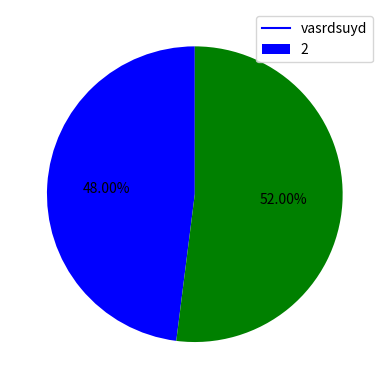

The matplotlib source for this figure:
import matplotlib.pyplot as plt


def draw():
    while True:
        if input('Continue? ') == 'n':
            break
        else:
            xs = input('x: ')
            ys = input('y: ')
            color = input("color: ")
        try:
            xs_int = [int(x) for x in xs.split()]
            ys_int = [int(y) for y in ys.split()]
            if color:
                plt.plot(xs_int, ys_int, color = color)
            else:
                plt.plot(xs_int, ys_int)
        except Exception as e:
            print(e)
    plt.show()


def draw_plots(*args, **kwargs):
    i = 1
    keys = kwargs.keys()
    for x, y in args:
        color = 'color_'+str(i)
        try:
            if color in keys:
                plt.plot(x, y, color = kwargs[color])
            else:
                plt.plot(x, y)
        except Exception as e:
            print(e)
        i += 1
    plt.show()

# draw_plots(([3,4, 6], [6, 9, 7]), color= 'red')


def draw_pie(*args):
    sizes, colors, labels = [], [], []
    for size, color, label in args:
        sizes.append(size)
        colors.append(color)
        labels.append(label)
    plt.pie(sizes, colors=colors, autopct='%1.2f%%', startangle= 90)
    plt.legend(labels, loc ='best')
    plt.show()

# draw_pie((12, 'red', 'vasrdsuyd'), (13, 'blue', '2'))

def draw_bar(*args, colors):
    x, y = [], []
    for xs, ys, color in args:
        x.append(xs)
        y.append(ys)
        colors.append(color)
    bars = plt.bar(x, y)
    if colors:
        for i in range(len(bars)):
            bars[i].set_color(colors[i])
    plt.show()


draw_plots(([3,4, 6], [6, 9, 7]), color_1= 'blue')
draw_pie((12, 'blue', 'vasrdsuyd'), (13, 'green', '2'))
draw_bar(([10, 23, 23]),([12, 34, 56]), colors =['blue', 'purple'])